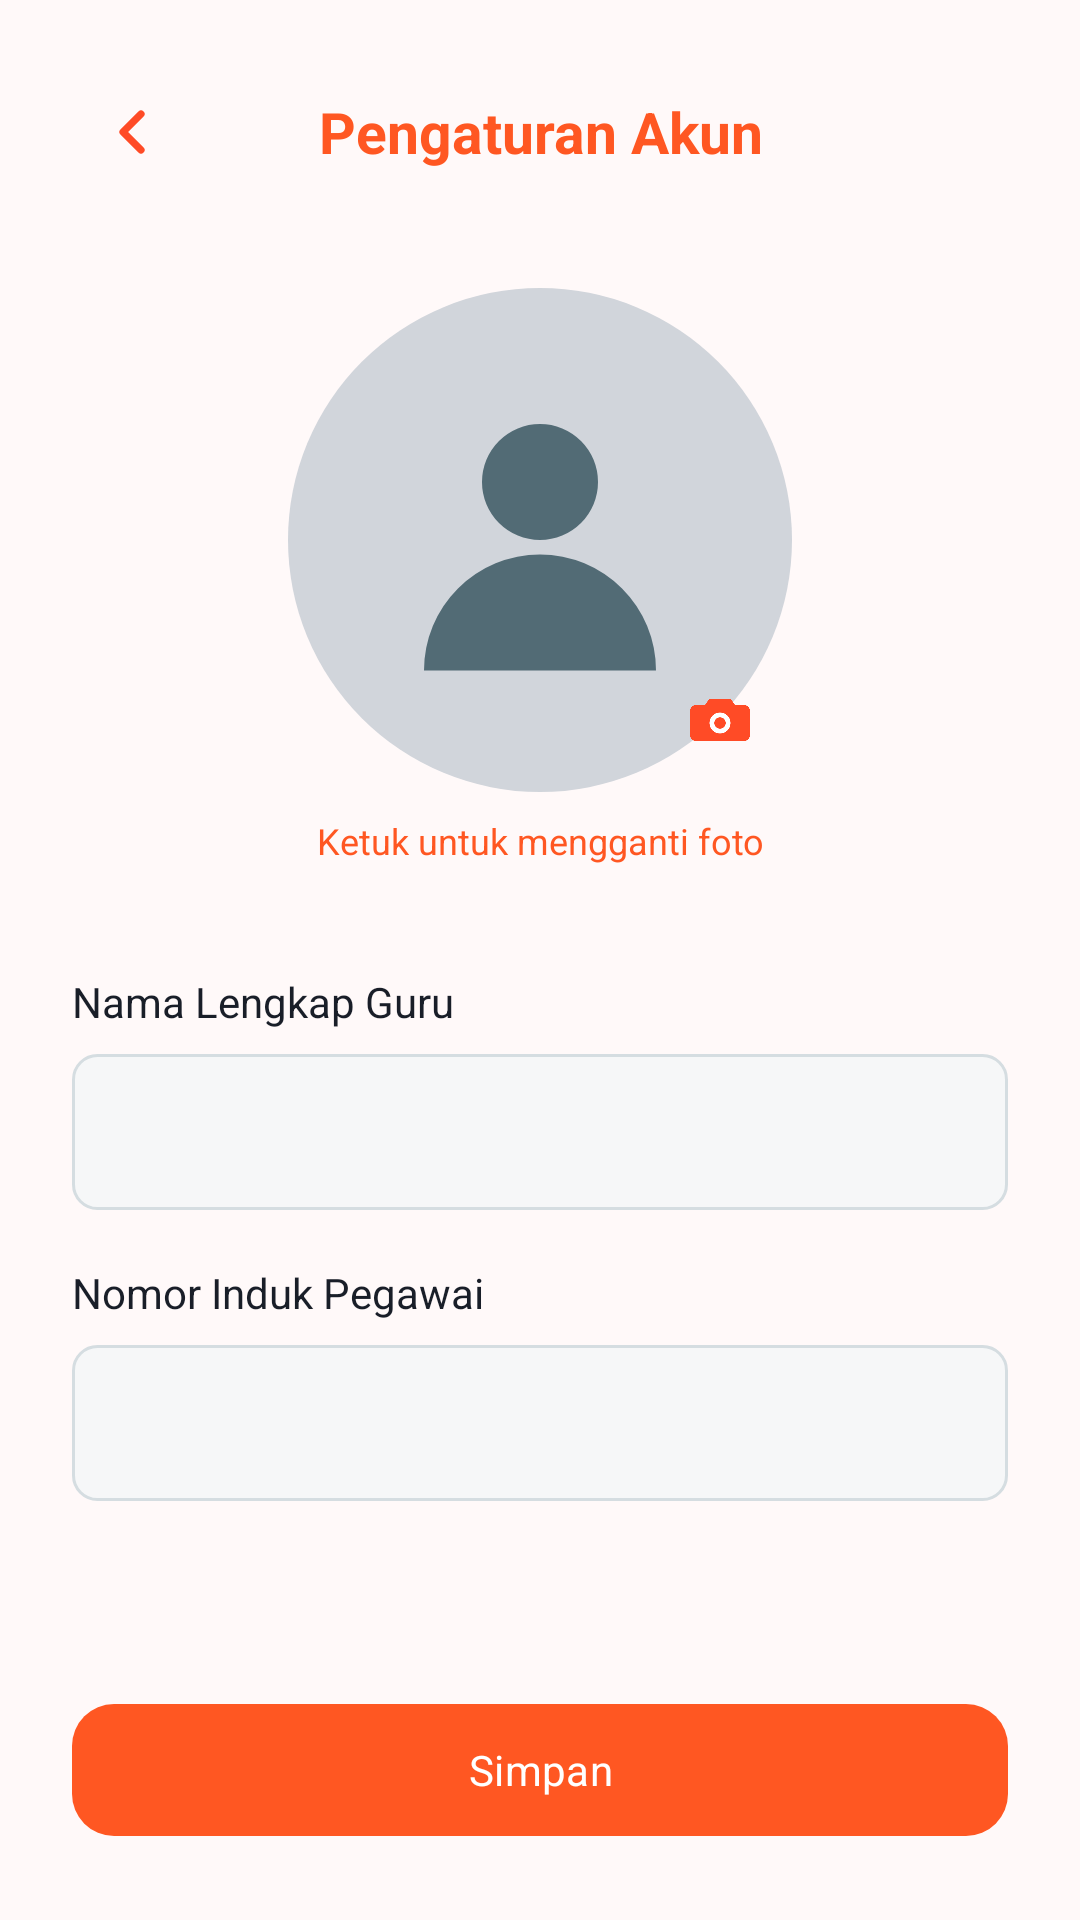

This screen was rendered from an Android layout file. Write that file and the resources it references.
<!-- AndroidManifest.xml: application theme Theme.ShotPose -->
<!-- res/layout/activity_account_settings.xml -->
<?xml version="1.0" encoding="utf-8"?>
<ScrollView xmlns:android="http://schemas.android.com/apk/res/android" xmlns:app="http://schemas.android.com/apk/res-auto" android:layout_width="match_parent" android:layout_height="match_parent" android:fitsSystemWindows="true" android:background="@color/app_background" android:fillViewport="true" android:clipToPadding="false">
<LinearLayout android:layout_width="match_parent" android:layout_height="wrap_content" android:orientation="vertical" android:background="@color/app_background" android:padding="24dp">
 <LinearLayout android:layout_width="match_parent" android:layout_height="wrap_content" android:gravity="center_vertical"><ImageButton android:id="@+id/btn_back" android:layout_width="40dp" android:layout_height="40dp" android:background="@drawable/bg_back_circle" android:src="@drawable/ic_back" android:contentDescription="Kembali"/><TextView android:layout_width="0dp" android:layout_height="wrap_content" android:layout_weight="1" android:gravity="center" android:text="Pengaturan Akun" android:textColor="@color/primary_orange" android:textSize="19sp" android:textStyle="bold"/><Space android:layout_width="40dp" android:layout_height="1dp"/></LinearLayout>
 <FrameLayout android:layout_width="168dp" android:layout_height="168dp" android:layout_gravity="center_horizontal" android:layout_marginTop="32dp">
<ImageView android:id="@+id/iv_photo" android:layout_width="168dp" android:layout_height="168dp" android:layout_gravity="center_horizontal"  android:background="@drawable/bg_avatar_placeholder" android:padding="26dp" android:src="@drawable/ic_user" android:contentDescription="Pilih foto guru"/>
<ImageButton android:id="@+id/btn_change_photo" android:layout_width="48dp" android:layout_height="48dp" android:layout_gravity="bottom|end" android:background="@drawable/bg_back_circle" android:padding="12dp" android:src="@drawable/ic_camera" android:contentDescription="Tambah atau ganti foto"/>
</FrameLayout>
<TextView android:layout_width="match_parent" android:layout_height="wrap_content" android:layout_marginTop="8dp" android:gravity="center" android:text="Ketuk untuk mengganti foto" android:textColor="@color/primary_orange" android:textSize="12sp"/>
 <TextView android:layout_width="match_parent" android:layout_height="wrap_content" android:layout_marginTop="36dp" android:text="Nama Lengkap Guru" android:textColor="@color/text_primary"/>
 <EditText android:id="@+id/et_name" android:layout_width="match_parent" android:layout_height="52dp" android:layout_marginTop="8dp" android:background="@drawable/bg_input" android:paddingHorizontal="14dp"/>
 <TextView android:layout_width="match_parent" android:layout_height="wrap_content" android:layout_marginTop="18dp" android:text="Nomor Induk Pegawai" android:textColor="@color/text_primary"/>
 <EditText android:id="@+id/et_nip" android:layout_width="match_parent" android:layout_height="52dp" android:layout_marginTop="8dp" android:background="@drawable/bg_input" android:paddingHorizontal="14dp"/>
 <Space android:layout_width="1dp" android:layout_height="0dp" android:layout_weight="1"/>
 <com.google.android.material.button.MaterialButton android:id="@+id/btn_save" android:layout_width="match_parent" android:layout_height="52dp" android:text="Simpan" android:textAllCaps="false" android:textColor="@color/white" app:backgroundTint="@color/primary_orange" app:cornerRadius="14dp"/>
</LinearLayout>
</ScrollView>
<!-- resources referenced by this layout -->
<resources>
  <color name="app_background">#FFF9F9</color>
  <color name="primary_orange">#FF5722</color>
  <color name="text_primary">#191E28</color>
  <color name="white">#FFFFFF</color>
  <!-- drawable bg_avatar_placeholder (drawable) -->
  <?xml version="1.0" encoding="utf-8"?>
  <shape xmlns:android="http://schemas.android.com/apk/res/android" android:shape="oval"><solid android:color="#D1D5DB"/></shape>
  <!-- drawable bg_input (drawable) -->
  <?xml version="1.0" encoding="utf-8"?>
  <shape xmlns:android="http://schemas.android.com/apk/res/android">
      <solid android:color="#F6F7F8" />
      <stroke android:width="1dp" android:color="#D5DDE1" />
      <corners android:radius="8dp" />
      <padding android:left="14dp" android:right="14dp" android:top="4dp" android:bottom="4dp" />
  </shape>
  <!-- drawable ic_back (drawable) -->
  <vector xmlns:android="http://schemas.android.com/apk/res/android"
      android:width="24dp" android:height="24dp" android:viewportWidth="24" android:viewportHeight="24">
      <path android:strokeColor="#FFFF4B26" android:strokeWidth="2.4" android:strokeLineCap="round" android:strokeLineJoin="round" android:fillColor="#00000000" android:pathData="M15,6L9,12l6,6"/>
  </vector>
  <!-- drawable ic_camera (drawable) -->
  <vector xmlns:android="http://schemas.android.com/apk/res/android"
      android:width="24dp" android:height="24dp" android:viewportWidth="24" android:viewportHeight="24">
      <path android:fillColor="#FFFF4B26" android:pathData="M4,7h3l1.4,-2h7.2L17,7h3a2,2 0,0 1,2 2v8a2,2 0,0 1,-2 2H4a2,2 0,0 1,-2 -2V9a2,2 0,0 1,2 -2z"/>
      <path android:fillColor="#FFFFFFFF" android:pathData="M12,9.5a3.5,3.5 0,1 0,0 7a3.5,3.5 0,0 0,0 -7M12,11.1a1.9,1.9 0,1 1,0 3.8a1.9,1.9 0,0 1,0 -3.8"/>
  </vector>
  <!-- drawable ic_user (drawable) -->
  <vector xmlns:android="http://schemas.android.com/apk/res/android"
      android:width="24dp" android:height="24dp" android:viewportWidth="24" android:viewportHeight="24">
      <path android:fillColor="#FF526B75" android:pathData="M12,12a4,4 0,1 0,0 -8a4,4 0,0 0,0 8M4,21a8,8 0,0 1,16 0z"/>
  </vector>
  <style name="Theme.ShotPose" parent="Base.Theme.ShotPose" />
  <style name="Base.Theme.ShotPose" parent="Theme.Material3.Light.NoActionBar">
          <item name="android:fontFamily">sans-serif</item>
          <item name="colorPrimary">@color/primary_orange</item>
          <item name="colorPrimaryVariant">@color/primary_orange_dark</item>
          <item name="colorSecondary">@color/sport_blue</item>
          <item name="colorSurface">@color/bg_surface</item>
          <item name="android:windowBackground">@color/app_background</item>
          <item name="android:navigationBarColor">@color/bg_surface</item>
          <item name="android:statusBarColor">@color/app_background</item>
          <item name="android:windowLightStatusBar">true</item>
          <item name="android:windowLightNavigationBar" tools:targetApi="o_mr1">true</item>
      </style>
  <color name="primary_orange_dark">#B53E18</color>
  <color name="sport_blue">#00A8C8</color>
  <color name="bg_surface">#FFFFFF</color>
</resources>
